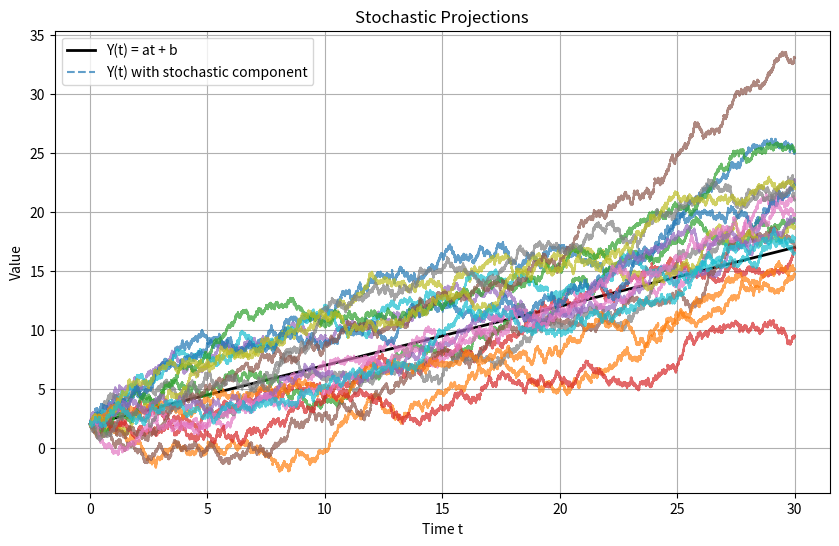

This figure's Python source:
import numpy as np
import matplotlib.pyplot as plt

# Parameters
a = 0.5  # Coefficient of t
b = 2.0  # Constant term
mu = 0  # Drift coefficient
sigma = 1  # Diffusion coefficient
t_max = 30  # Maximum time
dt = 0.0001  # Time step
n_steps = int(t_max / dt)
n_simulations = 20  # Number of stochastic simulations to visualize

# Time array
t = np.linspace(0, t_max, n_steps)

# Linear projection without stochastic component
Y_linear = a * t + b

# Plot the linear projection
plt.figure(figsize=(10, 6))
plt.plot(t, Y_linear, label='Y(t) = at + b', color='black', linewidth=2)

# Simulate and plot multiple stochastic projections
for _ in range(n_simulations):
    # Simulate Wiener process
    W = np.random.normal(0, np.sqrt(dt), size=n_steps).cumsum()
    # Calculate X(t)
    X = mu * t + sigma * W
    # Calculate Y
    Y_stochastic = (a + mu) * t + b + sigma * W
    # Plot stochastic projection
    plt.plot(t, Y_stochastic, linestyle='dashed', alpha=0.7)

# Labeling
plt.title('Stochastic Projections')
plt.xlabel('Time t')
plt.ylabel('Value')
plt.legend(['Y(t) = at + b', 'Y(t) with stochastic component'])
plt.grid(True)

plt.show()
